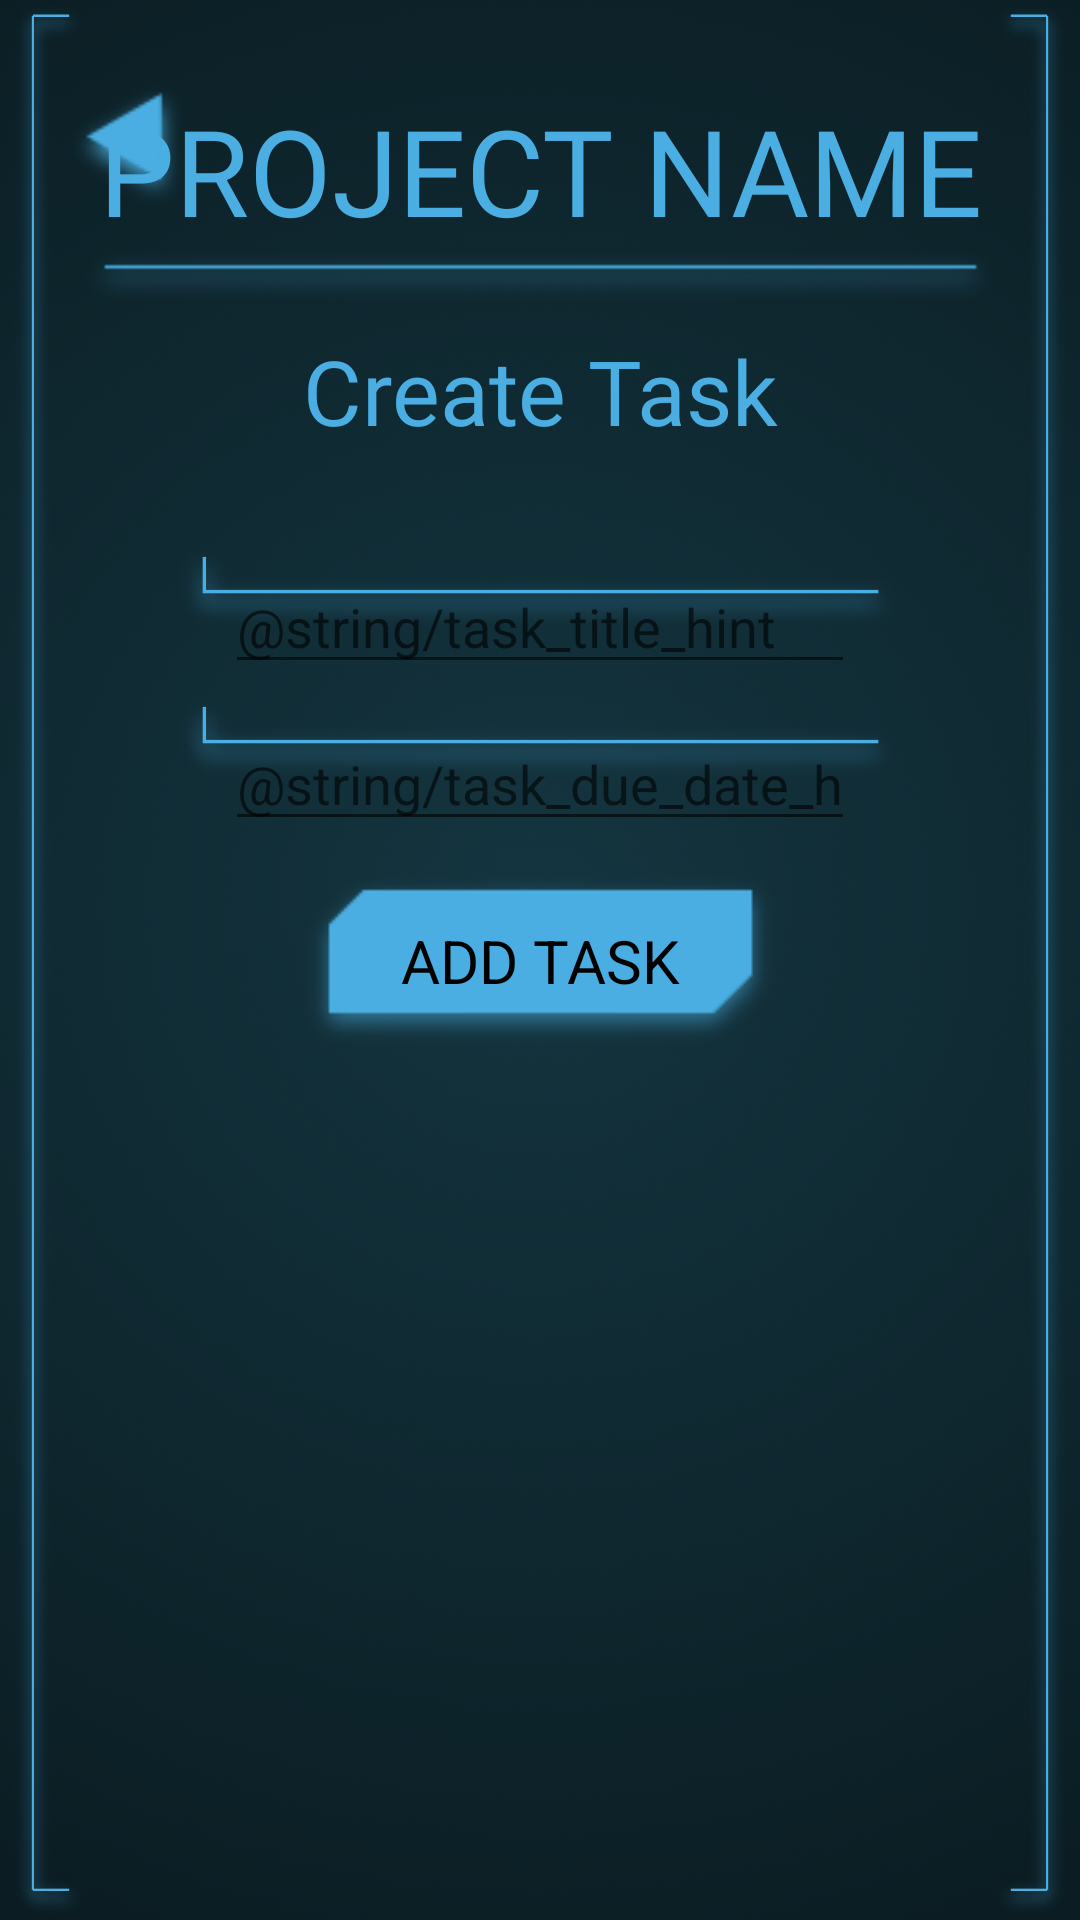

The Android layout XML behind this screen, and the referenced resources:
<!-- AndroidManifest.xml: application theme Theme.Fuji.NoActionBar -->
<!-- res/layout/task_create_fragment.xml -->
<?xml version="1.0" encoding="utf-8"?>
<androidx.constraintlayout.widget.ConstraintLayout
    xmlns:app="http://schemas.android.com/apk/res-auto"
    xmlns:android="http://schemas.android.com/apk/res/android"
    xmlns:tools="http://schemas.android.com/tools"
    android:layout_width="match_parent"
    android:layout_height="match_parent">

    <ImageView
        android:id="@+id/imageView"
        android:layout_width="fill_parent"
        android:layout_height="fill_parent"
        android:contentDescription="@string/main_menu_img"
        android:scaleType="centerCrop"
        android:src="@drawable/boardview_background"
        app:layout_constraintBottom_toBottomOf="parent"
        app:layout_constraintEnd_toEndOf="parent"
        app:layout_constraintHorizontal_bias="1.0"
        app:layout_constraintStart_toStartOf="parent"
        app:layout_constraintTop_toTopOf="parent"
        app:layout_constraintVertical_bias="0.0" />

    <TextView
        android:id="@+id/textView3"
        android:layout_width="wrap_content"
        android:layout_height="wrap_content"
        android:fontFamily="@font/workbench"
        android:gravity="center_horizontal"
        android:text="@string/project_name"
        android:textColor="@color/technic_blue"
        android:textSize="40sp"
        android:layout_marginTop="30dp"
        app:layout_constraintEnd_toEndOf="parent"
        app:layout_constraintStart_toStartOf="parent"
        app:layout_constraintTop_toTopOf="@+id/imageView" />

    <ImageView
        android:id="@+id/imageView4"
        android:layout_width="wrap_content"
        android:layout_height="wrap_content"
        android:contentDescription="@string/left_bracket"
        app:layout_constraintBottom_toBottomOf="@+id/imageView"
        app:layout_constraintStart_toStartOf="parent"
        app:layout_constraintTop_toTopOf="@+id/imageView"
        app:srcCompat="@drawable/left_bracket" />

    <ImageView
        android:id="@+id/imageView5"
        android:layout_width="wrap_content"
        android:layout_height="wrap_content"
        android:contentDescription="@string/right_bracket"
        app:layout_constraintBottom_toBottomOf="@+id/imageView"
        app:layout_constraintEnd_toEndOf="@+id/imageView"
        app:layout_constraintTop_toTopOf="@+id/imageView"
        app:srcCompat="@drawable/right_bracket" />

    <ImageView
        android:id="@+id/imageView7"
        android:layout_width="wrap_content"
        android:layout_height="wrap_content"
        android:layout_marginLeft="20dp"
        android:layout_marginTop="18dp"
        app:layout_constraintEnd_toStartOf="@+id/textView2"
        app:layout_constraintStart_toStartOf="@+id/imageView"
        app:layout_constraintTop_toTopOf="@+id/imageView"
        app:srcCompat="@drawable/blue_back_icon" />


    <ImageView
        android:id="@+id/imageView10"
        android:layout_width="309dp"
        android:layout_height="104dp"
        android:layout_marginTop="40dp"
        app:layout_constraintEnd_toEndOf="@+id/imageView"
        app:layout_constraintStart_toStartOf="parent"
        app:layout_constraintTop_toTopOf="parent"
        app:srcCompat="@drawable/break_line" />

    <TextView
        android:id="@+id/textView8"
        android:layout_width="wrap_content"
        android:layout_height="wrap_content"
        android:fontFamily="@font/workbench"
        android:gravity="center_horizontal"
        android:text="@string/create_task"
        android:textColor="@color/technic_blue"
        android:textSize="30sp"
        android:layout_marginTop="110dp"
        app:layout_constraintEnd_toEndOf="parent"
        app:layout_constraintStart_toStartOf="parent"
        app:layout_constraintTop_toTopOf="@+id/imageView" />

    <ImageView
        android:id="@+id/imageView11"
        android:layout_width="wrap_content"
        android:layout_height="wrap_content"
        app:layout_constraintBottom_toBottomOf="@+id/imageView"
        app:layout_constraintEnd_toEndOf="@+id/imageView"
        app:layout_constraintStart_toStartOf="@+id/imageView"
        app:layout_constraintTop_toTopOf="@+id/imageView"
        app:srcCompat="@drawable/blue_button_background" />

    <TextView
        android:id="@+id/textView9"
        android:layout_width="wrap_content"
        android:layout_height="wrap_content"
        android:text="ADD TASK"
        android:textColor="#000000"
        android:textSize="20sp"
        app:layout_constraintBottom_toBottomOf="@+id/imageView"
        app:layout_constraintEnd_toEndOf="@+id/imageView"
        app:layout_constraintStart_toStartOf="@+id/imageView"
        app:layout_constraintTop_toTopOf="@+id/imageView" />

    <ImageView
        android:id="@+id/task_create_title"
        android:layout_width="273dp"
        android:layout_height="33dp"
        android:layout_marginBottom="150dp"
        android:src="@drawable/text_entry_line"
        app:layout_constraintBottom_toBottomOf="@+id/imageView"
        app:layout_constraintEnd_toEndOf="parent"
        app:layout_constraintStart_toStartOf="parent"
        app:layout_constraintTop_toTopOf="@+id/imageView" />

    <ImageView
        android:id="@+id/task_create_due_date"
        android:layout_width="273dp"
        android:layout_height="33dp"
        android:layout_marginBottom="250dp"
        android:src="@drawable/text_entry_line"
        app:layout_constraintBottom_toBottomOf="@+id/imageView"
        app:layout_constraintEnd_toEndOf="parent"
        app:layout_constraintStart_toStartOf="parent"
        app:layout_constraintTop_toTopOf="@+id/imageView" />

    <EditText
        android:id="@+id/task_create_title_text"
        android:layout_width="wrap_content"
        android:layout_height="wrap_content"
        android:ems="10"
        android:layout_marginBottom="20dp"
        android:hint="@string/task_title_hint"
        android:inputType="textEmailAddress"
        app:layout_constraintBottom_toTopOf="@+id/imageView11"
        app:layout_constraintEnd_toEndOf="parent"
        app:layout_constraintStart_toStartOf="parent"
        app:layout_constraintTop_toBottomOf="@+id/imageView10" />

    <EditText
        android:id="@+id/create_task_dueDate_text"
        android:layout_width="wrap_content"
        android:layout_height="wrap_content"
        android:layout_marginTop="78dp"
        android:hint="@string/task_due_date_hint"
        android:ems="10"
        android:inputType="textEmailAddress"
        app:layout_constraintBottom_toTopOf="@+id/imageView11"
        app:layout_constraintEnd_toEndOf="parent"
        app:layout_constraintStart_toStartOf="parent"
        app:layout_constraintTop_toBottomOf="@+id/textView8" />


</androidx.constraintlayout.widget.ConstraintLayout>
<!-- resources referenced by this layout -->
<resources>
  <color name="technic_blue">#4AAEE2</color>
  <!-- drawable blue_back_icon: png bitmap (drawable, 1997 bytes) -->
  <!-- drawable blue_button_background: png bitmap (drawable, 2485 bytes) -->
  <!-- drawable boardview_background: png bitmap (drawable-v24, 155240 bytes) -->
  <!-- drawable break_line: png bitmap (drawable-xxxhdpi, 914 bytes) -->
  <!-- drawable left_bracket: png bitmap (drawable-xxxhdpi, 25546 bytes) -->
  <!-- drawable right_bracket: png bitmap (drawable-xxxhdpi, 25779 bytes) -->
  <!-- drawable text_entry_line: png bitmap (drawable-xxxhdpi, 12469 bytes) -->
  <string name="create_task">Create Task</string>
  <string name="left_bracket">left bracket</string>
  <string name="main_menu_img">Main Menu Img</string>
  <string name="project_name">PROJECT NAME</string>
  <string name="right_bracket">right bracket</string>
  <style name="Theme.Fuji.NoActionBar">
          <item name="windowActionBar">false</item>
          <item name="windowNoTitle">true</item>
      </style>
</resources>
